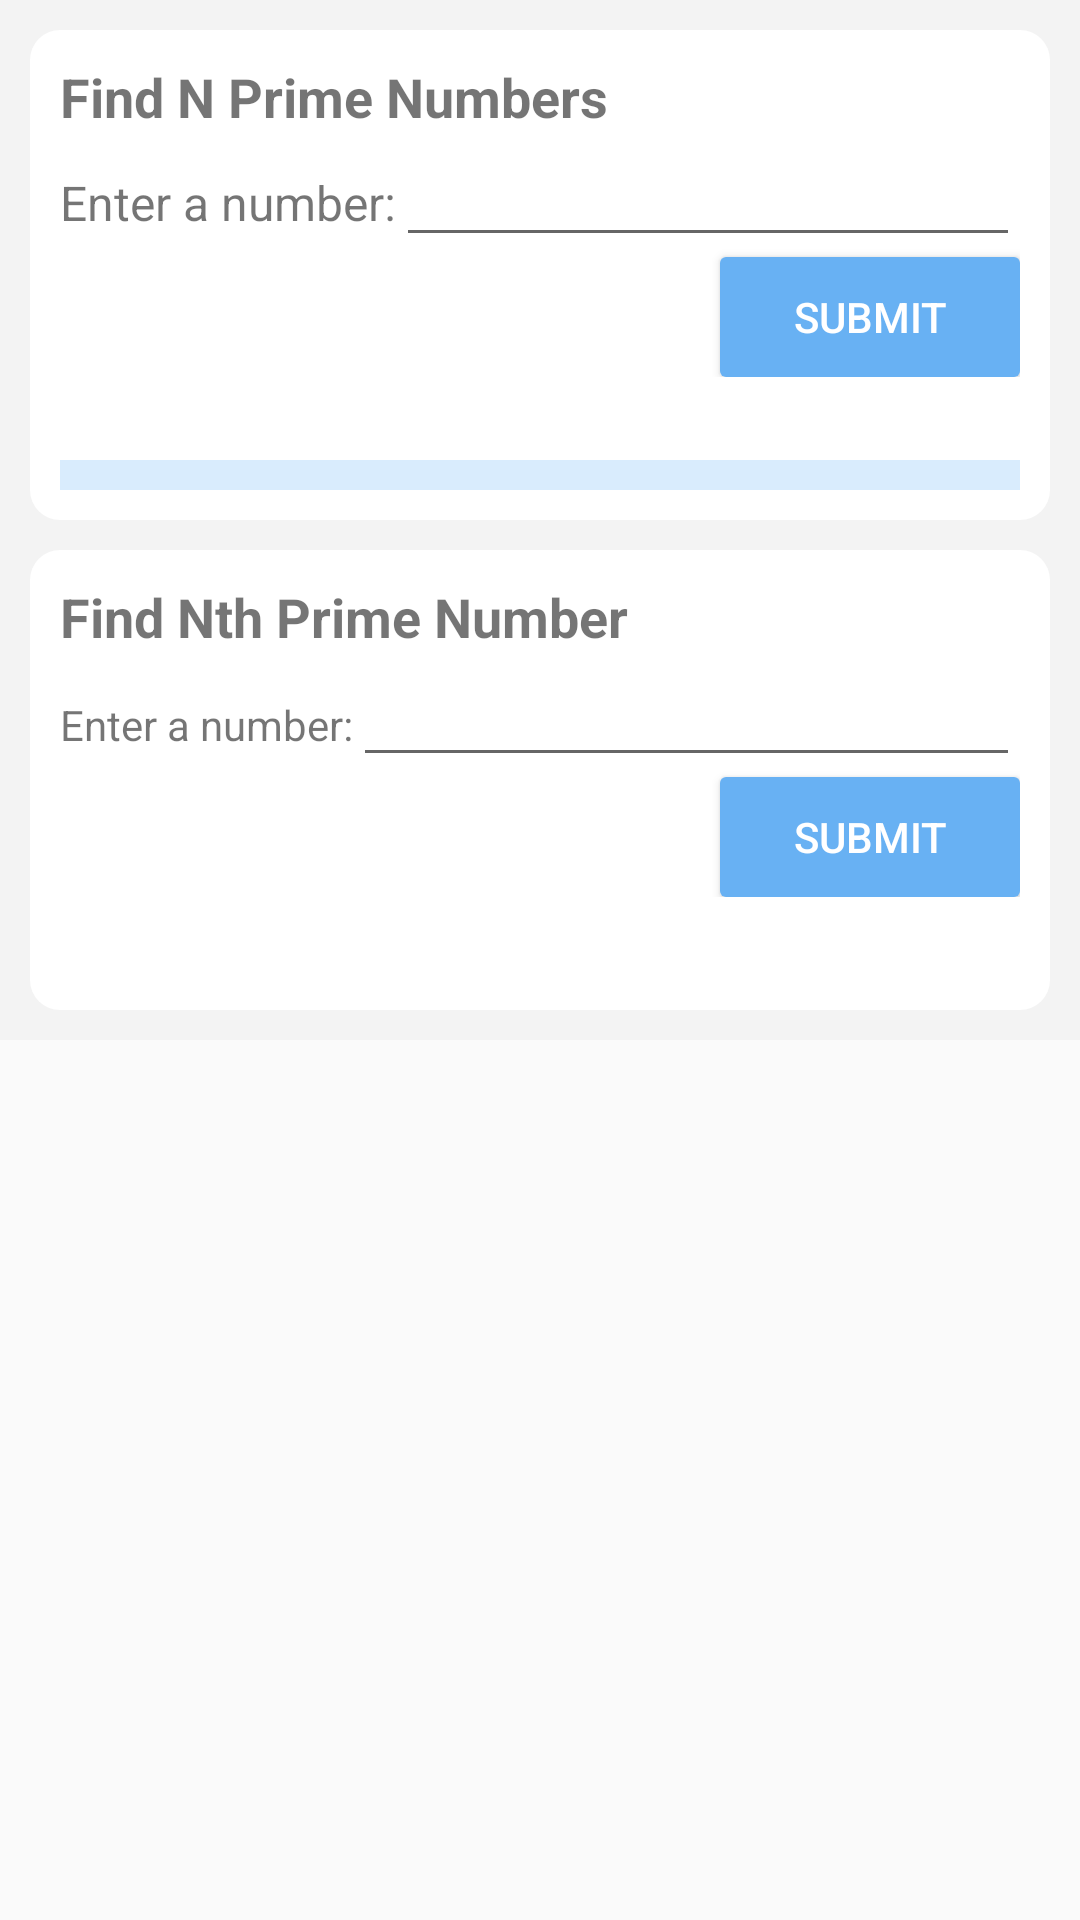

This screen was rendered from an Android layout file. Write that file and the resources it references.
<!-- AndroidManifest.xml: application theme AppTheme -->
<!-- res/layout/frag_main.xml -->
<?xml version="1.0" encoding="utf-8"?>
<ScrollView xmlns:android="http://schemas.android.com/apk/res/android"
            android:layout_width="match_parent"
            android:layout_height="match_parent">
    <LinearLayout android:layout_width="match_parent"
                  android:layout_height="wrap_content"
                  android:orientation="vertical" android:background="@color/pn_light_grey"
                  android:padding="10dp" android:id="@+id/linearLayoutMainContainer">
        <LinearLayout android:layout_width="match_parent"
                     android:layout_height="wrap_content" android:orientation="vertical"
                      android:background="@drawable/rect_solid_white_all_round_corners"
                      android:padding="10dp">
            <TextView style="@style/header_style"
                      android:text="@string/header_1"/>
            <LinearLayout android:layout_width="match_parent"
                          android:layout_height="wrap_content" android:orientation="vertical">

                <LinearLayout android:layout_width="match_parent"
                              android:layout_height="wrap_content" android:orientation="horizontal">
                    <TextView
                        style="@style/edit_text_label_style"
                        android:text="Enter a number:"/>
                    <EditText android:layout_width="match_parent" android:layout_height="wrap_content"
                              android:id="@+id/editTextFindN"
                              android:inputType="number"/>
                </LinearLayout>

                <Button style="@style/button_submit_style"
                        android:id="@+id/buttonSubmit"/>
            </LinearLayout>

            <LinearLayout android:layout_width="match_parent"
                          android:layout_height="wrap_content" android:orientation="vertical"
                          android:id="@+id/linearLayoutResultNContainer">
                <TextView style="@style/result_text_style" android:id="@+id/textViewCount"/>

                <RelativeLayout android:layout_width="wrap_content"
                                android:layout_height="wrap_content" android:background="@color/semi_blue_transparent_15"
                                android:paddingTop="5dp" android:paddingBottom="5dp">

                    <android.support.v7.widget.RecyclerView
                        android:id="@+id/recycleView"
                        android:scrollbars="vertical"
                        android:layout_width="match_parent"
                        android:layout_height="wrap_content"/>

                </RelativeLayout>
            </LinearLayout>


        </LinearLayout>





        <LinearLayout android:layout_width="match_parent"
                      android:layout_height="wrap_content" android:orientation="vertical"
                      android:background="@drawable/rect_solid_white_all_round_corners"
                      android:padding="10dp" android:layout_marginTop="10dp">
            <TextView style="@style/header_style"
                      android:text="@string/header_2"/>
            <LinearLayout android:layout_width="match_parent"
                          android:layout_height="wrap_content" android:orientation="vertical">
                <LinearLayout android:layout_width="match_parent"
                              android:layout_height="wrap_content" android:orientation="horizontal">
                    <TextView
                        android:layout_width="wrap_content"
                        android:layout_height="wrap_content"
                        android:text="Enter a number:"/>
                    <EditText android:layout_width="match_parent" android:layout_height="wrap_content"
                              android:id="@+id/editTextFindNth"
                              android:inputType="number"/>
                </LinearLayout>

                <Button style="@style/button_submit_style"
                        android:id="@+id/buttonSubmitNth"/>
            </LinearLayout>
            <TextView style="@style/result_text_style" android:id="@+id/textViewFindNthResult"/>


        </LinearLayout>




    </LinearLayout>


</ScrollView>
<!-- resources referenced by this layout -->
<resources>
  <color name="pn_light_grey">#F3F3F3</color>
  <color name="semi_blue_transparent_15">#260080EF</color>
  <!-- drawable rect_solid_white_all_round_corners (drawable) -->
  <?xml version="1.0" encoding="utf-8"?>
  <shape xmlns:android="http://schemas.android.com/apk/res/android"
         android:shape="rectangle" >
  
  
      <corners android:radius="10dp"/>
  
      <solid android:color="@color/pn_white" />
  
  </shape>
  <string name="header_1">Find N Prime Numbers</string>
  <string name="header_2">Find Nth Prime Number</string>
  <style name="button_submit_style">
          <item name="android:layout_width">100dp</item>
          <item name="android:layout_height">40dp</item>
          <item name="android:textColor">@color/pn_white</item>
          <item name="android:background">@drawable/button_submit_selector</item>
          <item name="android:text">@string/button_label</item>
          <item name="android:layout_gravity">right</item>
      </style>
  <style name="edit_text_label_style">
          <item name="android:layout_width">wrap_content</item>
          <item name="android:layout_height">wrap_content</item>
          <item name="android:textSize">16sp</item>
      </style>
  <style name="header_style">
          <item name="android:layout_width">match_parent</item>
          <item name="android:layout_height">wrap_content</item>
          <item name="android:textSize">18sp</item>
          <item name="android:textStyle">bold</item>
      </style>
  <style name="result_text_style">
          <item name="android:layout_width">match_parent</item>
          <item name="android:layout_height">wrap_content</item>
          <item name="android:textSize">16sp</item>
          <item name="android:textColor">@color/pn_blue</item>
          <item name="android:paddingTop">3dp</item>
          <item name="android:paddingBottom">3dp</item>
  
      </style>
  <style name="AppTheme" parent="Theme.AppCompat.Light.DarkActionBar">
          
          <item name="colorPrimary">@color/colorPrimary</item>
          <item name="colorPrimaryDark">@color/colorPrimaryDark</item>
          <item name="colorAccent">@color/colorAccent</item>
      </style>
  <color name="pn_white">#FFFFFF</color>
  <!-- drawable button_submit_selector (drawable) -->
  <?xml version="1.0" encoding="utf-8"?>
  <selector xmlns:android="http://schemas.android.com/apk/res/android">
      <item android:state_enabled="true" android:drawable="@drawable/rect_solid_blue_all_round_corner" />
      <item android:drawable="@drawable/rect_solid_grey_all_round_corners" />
  </selector>
  <string name="button_label">Submit</string>
  <color name="pn_blue">#68B1F3</color>
  <color name="colorPrimary">#3F51B5</color>
  <color name="colorPrimaryDark">#303F9F</color>
  <color name="colorAccent">#FF4081</color>
  <!-- drawable rect_solid_blue_all_round_corner (drawable) -->
  <?xml version="1.0" encoding="utf-8"?>
  <shape xmlns:android="http://schemas.android.com/apk/res/android"
         android:shape="rectangle" >
  
  
      <corners android:radius="2dp"/>
  
      <solid android:color="@color/pn_blue" />
  
  </shape>
  <!-- drawable rect_solid_grey_all_round_corners (drawable) -->
  <?xml version="1.0" encoding="utf-8"?>
  <shape xmlns:android="http://schemas.android.com/apk/res/android"
         android:shape="rectangle" >
  
  
      <corners android:radius="2dp"/>
  
      <solid android:color="@color/pn_disable" />
  
  </shape>
  <color name="pn_disable">#CCD7E1</color>
</resources>
